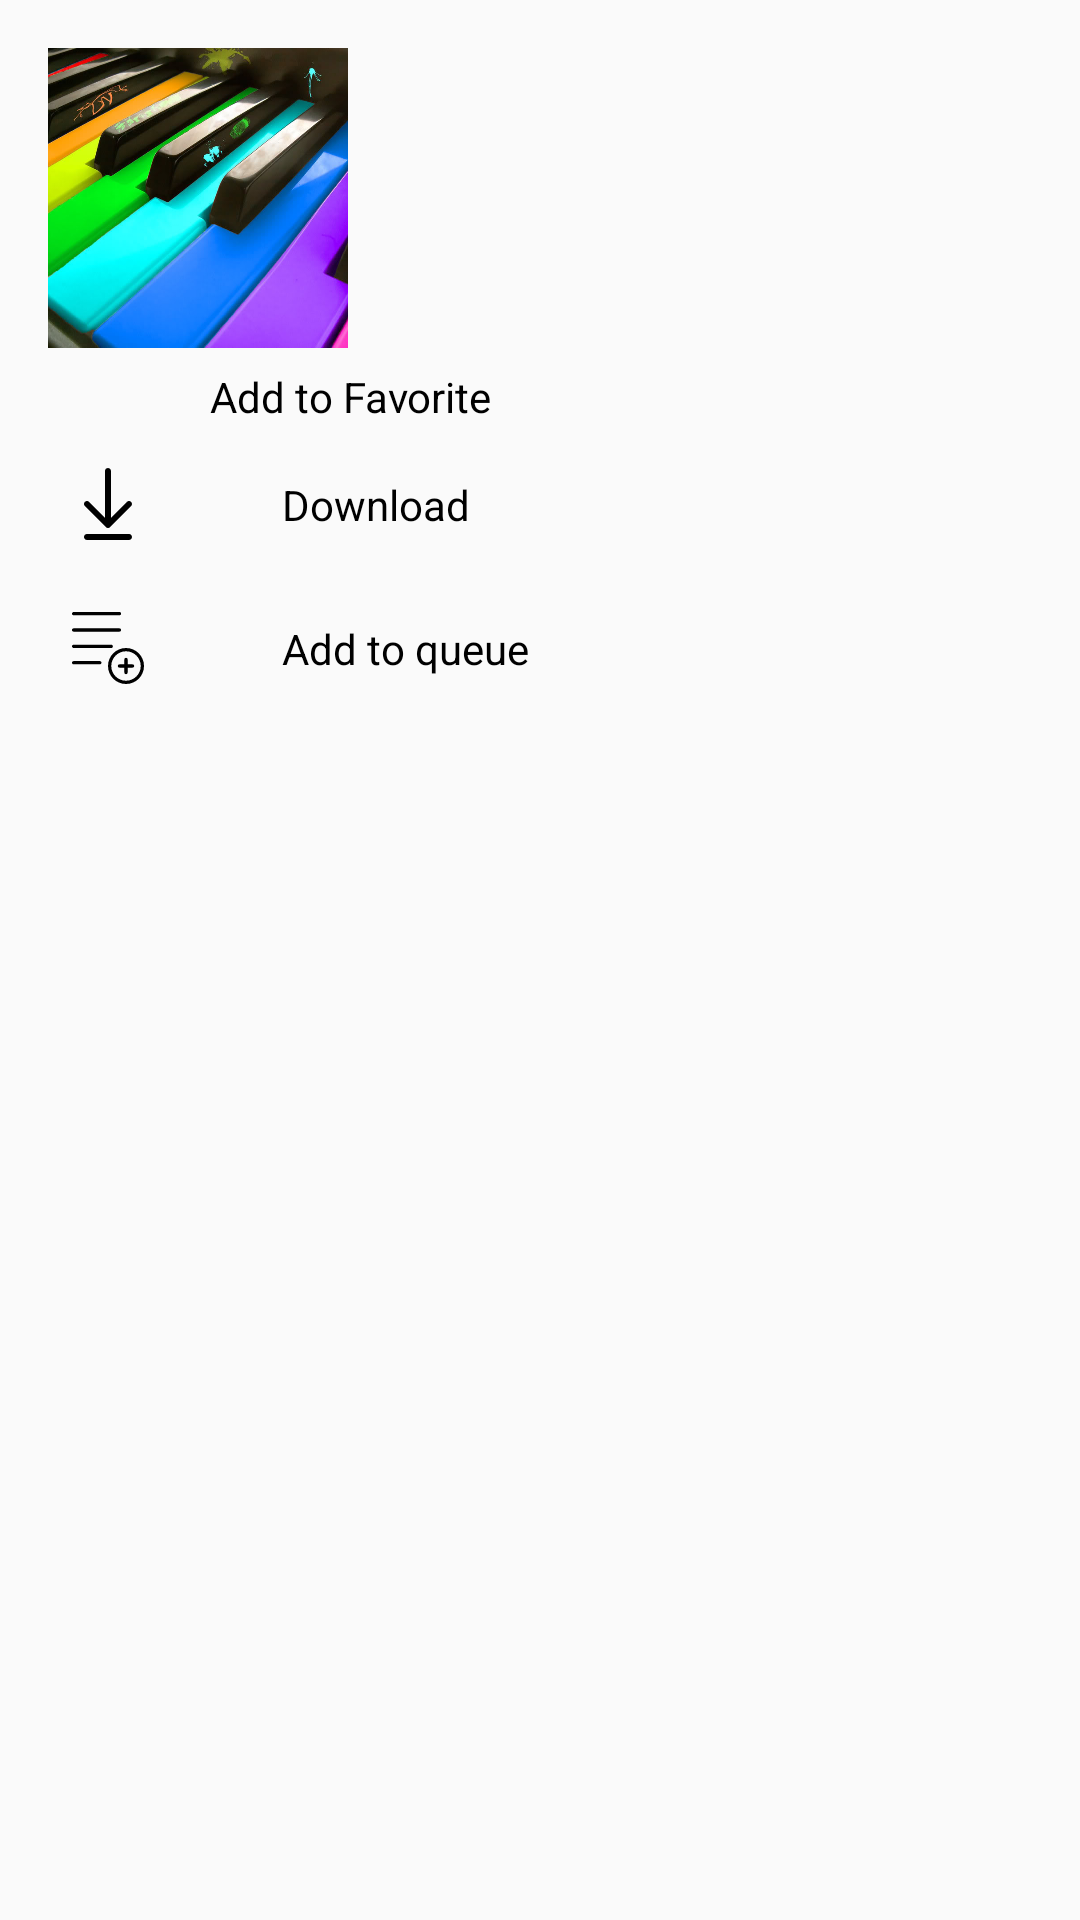

Reconstruct the res/layout file that produces this screen, plus the resources it refers to.
<!-- AndroidManifest.xml: application theme AppTheme -->
<!-- res/layout/fragment_option.xml -->
<?xml version="1.0" encoding="utf-8"?>
<android.support.constraint.ConstraintLayout xmlns:android="http://schemas.android.com/apk/res/android"
    xmlns:app="http://schemas.android.com/apk/res-auto"
    xmlns:tools="http://schemas.android.com/tools"
    android:layout_width="match_parent"
    android:layout_height="wrap_content"
    android:padding="@dimen/dp_8"
    tools:context=".ui.option.OptionFragment">

    <ImageView
        android:id="@+id/image_artwork"
        android:layout_width="@dimen/dp_100"
        android:layout_height="@dimen/dp_100"
        android:layout_margin="@dimen/dp_8"
        android:scaleType="centerCrop"
        android:src="@drawable/genre_1"
        app:layout_constraintStart_toStartOf="parent"
        app:layout_constraintTop_toTopOf="parent" />

    <TextView
        android:id="@+id/text_title"
        style="@style/CategoryTextTheme"
        android:layout_width="0dp"
        android:layout_height="wrap_content"
        android:ellipsize="end"
        android:maxLines="1"
        android:textColor="@color/color_black"
        app:layout_constraintBottom_toTopOf="@id/text_artist"
        app:layout_constraintEnd_toEndOf="parent"
        app:layout_constraintStart_toEndOf="@id/image_artwork"
        app:layout_constraintTop_toTopOf="@id/image_artwork"
        app:layout_constraintVertical_chainStyle="packed" />

    <TextView
        android:id="@+id/text_artist"
        android:layout_width="0dp"
        android:layout_height="wrap_content"
        android:ellipsize="end"
        android:maxLines="1"
        android:padding="@dimen/dp_8"
        android:textColor="@color/color_black"
        android:textSize="@dimen/sp_14"
        app:layout_constraintBottom_toBottomOf="@id/image_artwork"
        app:layout_constraintEnd_toEndOf="parent"
        app:layout_constraintStart_toEndOf="@id/image_artwork"
        app:layout_constraintTop_toBottomOf="@id/text_title" />

    <ImageView
        android:id="@+id/image_favorite"
        android:layout_width="wrap_content"
        android:layout_height="wrap_content"
        android:layout_margin="@dimen/dp_8"
        android:padding="@dimen/dp_8"
        android:src="@drawable/ic_favorite_24dp"
        android:tint="@color/color_black"
        app:layout_constraintStart_toStartOf="parent"
        app:layout_constraintTop_toBottomOf="@id/image_artwork" />

    <TextView
        android:id="@+id/text_favorite"
        android:layout_width="0dp"
        android:layout_height="wrap_content"
        android:layout_marginStart="@dimen/dp_30"
        android:padding="@dimen/dp_8"
        android:text="@string/title_add_to_favorite"
        android:textColor="@color/color_black"
        app:layout_constraintBottom_toBottomOf="@id/image_favorite"
        app:layout_constraintEnd_toEndOf="parent"
        app:layout_constraintStart_toEndOf="@id/image_favorite"
        app:layout_constraintTop_toTopOf="@id/image_favorite" />

    <ImageView
        android:id="@+id/image_download"
        android:layout_width="wrap_content"
        android:layout_height="wrap_content"
        android:layout_margin="@dimen/dp_8"
        android:padding="@dimen/dp_8"
        android:src="@drawable/ic_download"
        android:tint="@color/color_black"
        app:layout_constraintStart_toStartOf="parent"
        app:layout_constraintTop_toBottomOf="@id/image_favorite" />

    <TextView
        android:id="@+id/text_download"
        android:layout_width="0dp"
        android:layout_height="wrap_content"
        android:layout_marginStart="@dimen/dp_30"
        android:padding="@dimen/dp_8"
        android:text="@string/title_download"
        android:textColor="@color/color_black"
        app:layout_constraintBottom_toBottomOf="@id/image_download"
        app:layout_constraintEnd_toEndOf="parent"
        app:layout_constraintStart_toEndOf="@id/image_download"
        app:layout_constraintTop_toTopOf="@id/image_download" />

    <ImageView
        android:id="@+id/image_add_queue"
        android:layout_width="wrap_content"
        android:layout_height="wrap_content"
        android:layout_margin="@dimen/dp_8"
        android:padding="@dimen/dp_8"
        android:src="@drawable/ic_add_playing"
        android:tint="@color/color_black"
        app:layout_constraintStart_toStartOf="parent"
        app:layout_constraintTop_toBottomOf="@id/image_download" />

    <TextView
        android:id="@+id/text_add_to_queue"
        android:layout_width="0dp"
        android:layout_height="wrap_content"
        android:layout_marginStart="@dimen/dp_30"
        android:padding="@dimen/dp_8"
        android:text="@string/title_add_to_queue"
        android:textColor="@color/color_black"
        app:layout_constraintBottom_toBottomOf="@id/image_add_queue"
        app:layout_constraintEnd_toEndOf="parent"
        app:layout_constraintStart_toEndOf="@id/image_add_queue"
        app:layout_constraintTop_toTopOf="@id/image_add_queue" />
</android.support.constraint.ConstraintLayout>
<!-- resources referenced by this layout -->
<resources>
  <color name="color_black">#000000</color>
  <dimen name="dp_100">100dp</dimen>
  <dimen name="dp_30">30dp</dimen>
  <dimen name="dp_8">8dp</dimen>
  <dimen name="sp_14">14sp</dimen>
  <!-- drawable ic_add_playing (drawable) -->
  <vector xmlns:android="http://schemas.android.com/apk/res/android"
      android:width="24dp"
      android:height="24dp"
      android:viewportWidth="44"
      android:viewportHeight="44">
      <path
          android:fillColor="#FF000000"
          android:pathData="m33,22c-6.075,0 -11,4.925 -11,11s4.925,11 11,11 11,-4.925 11,-11 -4.925,-11 -11,-11zM33,42c-4.971,0 -9,-4.029 -9,-9s4.029,-9 9,-9 9,4.029 9,9 -4.029,9 -9,9z" />
      <path
          android:fillColor="#FF000000"
          android:pathData="m37,32h-3v-3c0,-0.553 -0.448,-1 -1,-1s-1,0.447 -1,1v3h-3c-0.552,0 -1,0.447 -1,1s0.448,1 1,1h3v3c0,0.553 0.448,1 1,1s1,-0.447 1,-1v-3h3c0.552,0 1,-0.447 1,-1s-0.448,-1 -1,-1z" />
      <path
          android:fillColor="#FF000000"
          android:fillType="evenOdd"
          android:pathData="m1,2h28c0.552,0 1,-0.447 1,-1s-0.448,-1 -1,-1h-28c-0.552,0 -1,0.447 -1,1s0.448,1 1,1zM24,20h-23c-0.552,0 -1,0.447 -1,1s0.448,1 1,1h23c0.552,0 1,-0.447 1,-1s-0.448,-1 -1,-1zM29,10h-28c-0.552,0 -1,0.447 -1,1s0.448,1 1,1h28c0.552,0 1,-0.447 1,-1s-0.448,-1 -1,-1zM17,30h-16c-0.552,0 -1,0.447 -1,1s0.448,1 1,1h16c0.552,0 1,-0.447 1,-1s-0.448,-1 -1,-1z" />
  </vector>
  <string name="title_add_to_favorite">Add to Favorite</string>
  <string name="title_add_to_queue">Add to queue</string>
  <string name="title_download">Download</string>
  <style name="CategoryTextTheme" parent="android:Widget.TextView">
          <item name="android:textSize">@dimen/sp_20</item>
          <item name="android:textColor">@color/color_primary</item>
          <item name="android:textStyle">bold</item>
          <item name="android:padding">@dimen/dp_8</item>
      </style>
  <style name="AppTheme" parent="Theme.AppCompat.Light.NoActionBar">
          
          <item name="colorPrimary">@color/color_primary</item>
          <item name="colorPrimaryDark">@color/color_primary_dark</item>
          <item name="colorAccent">@color/color_accent</item>
          <item name="android:statusBarColor">@color/color_splash_screen_dark</item>
      </style>
  <dimen name="sp_20">20sp</dimen>
  <color name="color_primary">#670871</color>
  <color name="color_primary_dark">#960CA4</color>
  <color name="color_accent">#343F4B</color>
  <color name="color_splash_screen_dark">#bfb2b6</color>
</resources>
